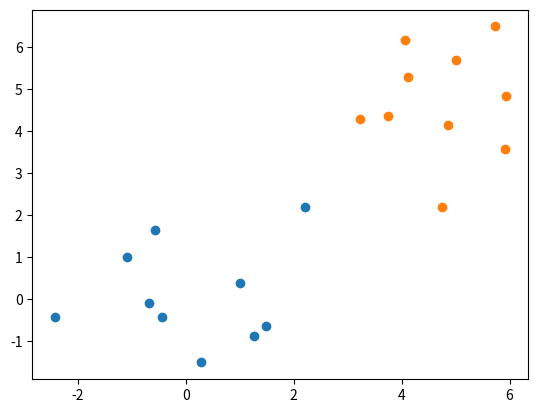
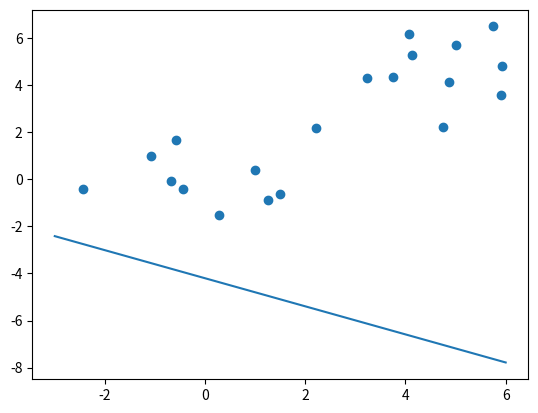

Recreate these plots in Python, in order.
# -*- coding: utf-8 -*-
"""
Created on Sat Jul 14 07:53:02 2018

[redacted]
"""

import numpy as np
import matplotlib.pyplot as plt


rng= np.random.RandomState(123)

d = 2 #データの次元
N = 10 #各パターンのデータ数
mean = 5 #ニューロンが発火するデータの平均値

x1 = rng.randn(N, d) + np.array([0, 0])
x2 = rng.randn(N, d) + np.array([mean, mean])

x = np.concatenate((x1, x2), axis= 0)

#生成したデータをパーセプトロンで分類
w = np.zeros(d)
b = 0

def step(p): #ステップ関数
    return 1 * (p > 0) # p>0なら1、p=<0なら0になる関数

def y(x): #出力 y=f(w*x + b)を表現
    return step(np.dot(w, x) + b)

def t(i): #パラメーターを更新するための出力値
    if i < N:
        return 0
    else:
        return 1

# 誤り訂正学習法
while True:
    classified = True
    for i in range(N*2):
        delta_w= (t(i) - y(x[i])) * x[i]
        delta_b= (t(i) - y(x[i]))
        w += delta_w
        b += delta_b
        classified *= all((delta_w == 0)*(delta_b == 0)) #all(int):全ての要素がTrueの時にTrueを返す
    if classified == True:
        break
print("wの予測値：{}".format(w))
print("bの予測値：{}".format(b))

plt.scatter(x1[:,0], x1[:,1])
plt.scatter(x2[:,0], x2[:,1])

plt.figure()

X= np.linspace(-3,6,100)
Y= []
for i in X:
    Y.append((-w[1]/w[0])*i + b/w[0])
 
plt.plot(X,Y)
plt.scatter(x[:,0],x[:,1])
plt.show()
        
        
        
        
    